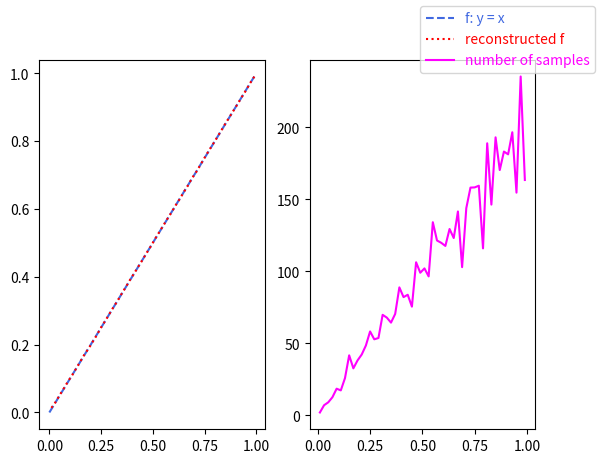
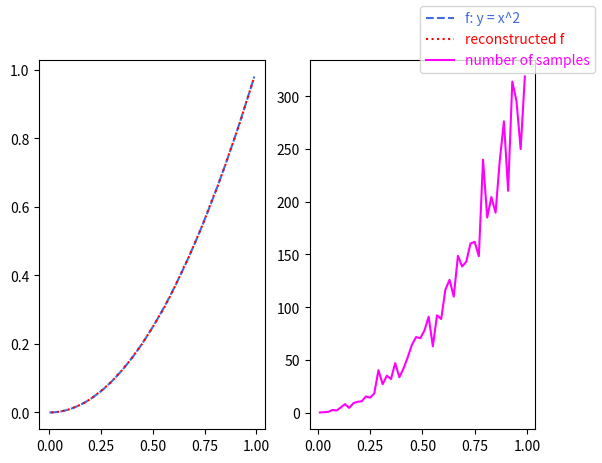
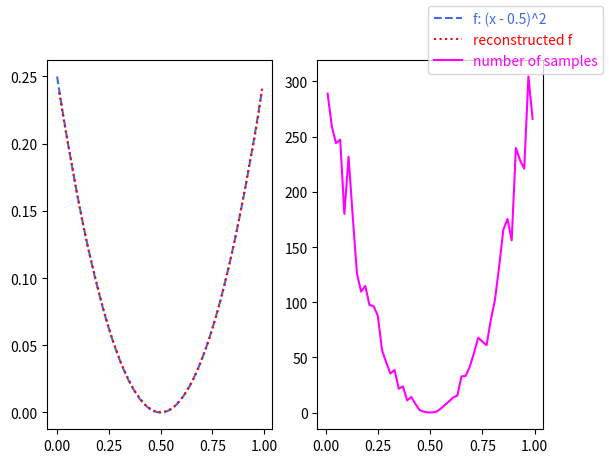
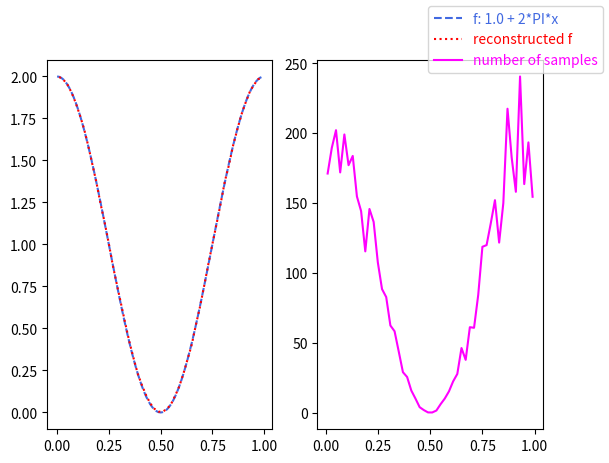

Generate these figures, in order, with matplotlib:
# python3 metropolis_sampling.py

import matplotlib.pyplot as plt
import numpy as np
import random
import math

BUCKET_SIZE = 50
GAP = 1.0 / BUCKET_SIZE


def rand_zero_to_one():
    return random.uniform(0.0, 1.0)


def metropolis_sampling(black_box_function, num_samples):

    # to start markov chain
    # https://pbr-book.org/3ed-2018/Monte_Carlo_Integration/Sampling_Random_Variables#TheInversionMethod

    markov_start_candidates = []
    cdf = []
    # random sample 10000 candidates
    for _ in range(10000):
        x = rand_zero_to_one()
        weight = black_box_function(x) / 1.0
        markov_start_candidates.append((x, weight))
        cdf.append(weight)

    markov_start_candidates = sorted(markov_start_candidates,
                                     reverse=True,
                                     key=lambda x: x[1])

    random_prob = rand_zero_to_one() * sum(cdf)
    candidate_id = len(cdf) - 1

    # inverse CDF
    for idx in range(len(cdf)):
        if random_prob <= cdf[idx]:
            candidate_id = idx
            break
        random_prob -= cdf[idx]

    markov_x0, _ = markov_start_candidates[candidate_id]
    global_weight = np.average(
        list(map(lambda x: x[1], markov_start_candidates)))

    print("markov_x0: {:.2f} -- weight: {:.3f}".format(markov_x0,
                                                       global_weight))

    # end of start-up

    def mutate(x):
        return rand_zero_to_one()

    buckets = {}
    for idx in range(BUCKET_SIZE):
        buckets[idx] = []

    def record(x, weight, f_x):
        if weight <= 0.0:
            return

        buckets[int(x / GAP)].append((x, weight, f_x))

    # metropolis sampling:
    x = markov_x0
    for _ in range(num_samples):
        x_prime = mutate(x)
        f_x = black_box_function(x)
        f_x_prime = black_box_function(x_prime)
        prob_accept = min(1.0, f_x_prime / f_x)

        # 13.4.1 Basic Algorithm:
        # https://www.pbr-book.org/3ed-2018/Monte_Carlo_Integration/Metropolis_Sampling#BasicAlgorithm
        record(x, 1.0 - prob_accept, f_x)
        record(x_prime, prob_accept, f_x_prime)

        #record(x_prime, 1.0, f_x_prime)

        if rand_zero_to_one() < prob_accept:
            x = x_prime

    return buckets


if __name__ == "__main__":
    for formula, unknown_function in [
        ("y = x", lambda x: x),
        ("y = x^2", lambda x: x * x),
        ("(x - 0.5)^2", lambda x: (x - 0.5)**2),
        ("1.0 + 2*PI*x", lambda x: 1.0 + np.cos(x * 2 * np.pi)),
    ]:
        buckets = metropolis_sampling(unknown_function, 5000)

        x_series = []
        y_series = []
        for idx in range(BUCKET_SIZE):
            if len(buckets[idx]) == 0:
                continue

            total_weight = 0.0
            total_f_x = 0.0

            for x, weight, f_x in buckets[idx]:
                total_weight += weight
                total_f_x += f_x * weight

            x_series.append((idx + 0.5) * GAP)
            y_series.append(total_f_x / total_weight)

        fig = plt.figure()
        plt.subplot(121)

        t = np.arange(0.0, 1., 0.01)
        plt.plot(t,
                 unknown_function(t),
                 linestyle='--',
                 color="royalblue",
                 label="f: {}".format(formula))

        plt.plot(x_series,
                 y_series,
                 linestyle=":",
                 color='red',
                 label="reconstructed f")

        plt.subplot(122)
        num_samples_x = []
        num_samples_y = []
        for idx in range(BUCKET_SIZE):
            num_samples_x += [(idx + 0.5) * GAP]
            total_weight = sum(map(lambda item: item[1], buckets[idx]))
            num_samples_y += [total_weight]

        plt.plot(num_samples_x,
                 num_samples_y,
                 color='magenta',
                 label="number of samples")

        fig.legend(labelcolor="linecolor",)

        file_name = "metropolis_samples_{}.png".format(formula.replace(" ", ""))

        plt.savefig(file_name, dpi=160, bbox_inches="tight")
        print("image saved to `{}`\n".format(file_name))
